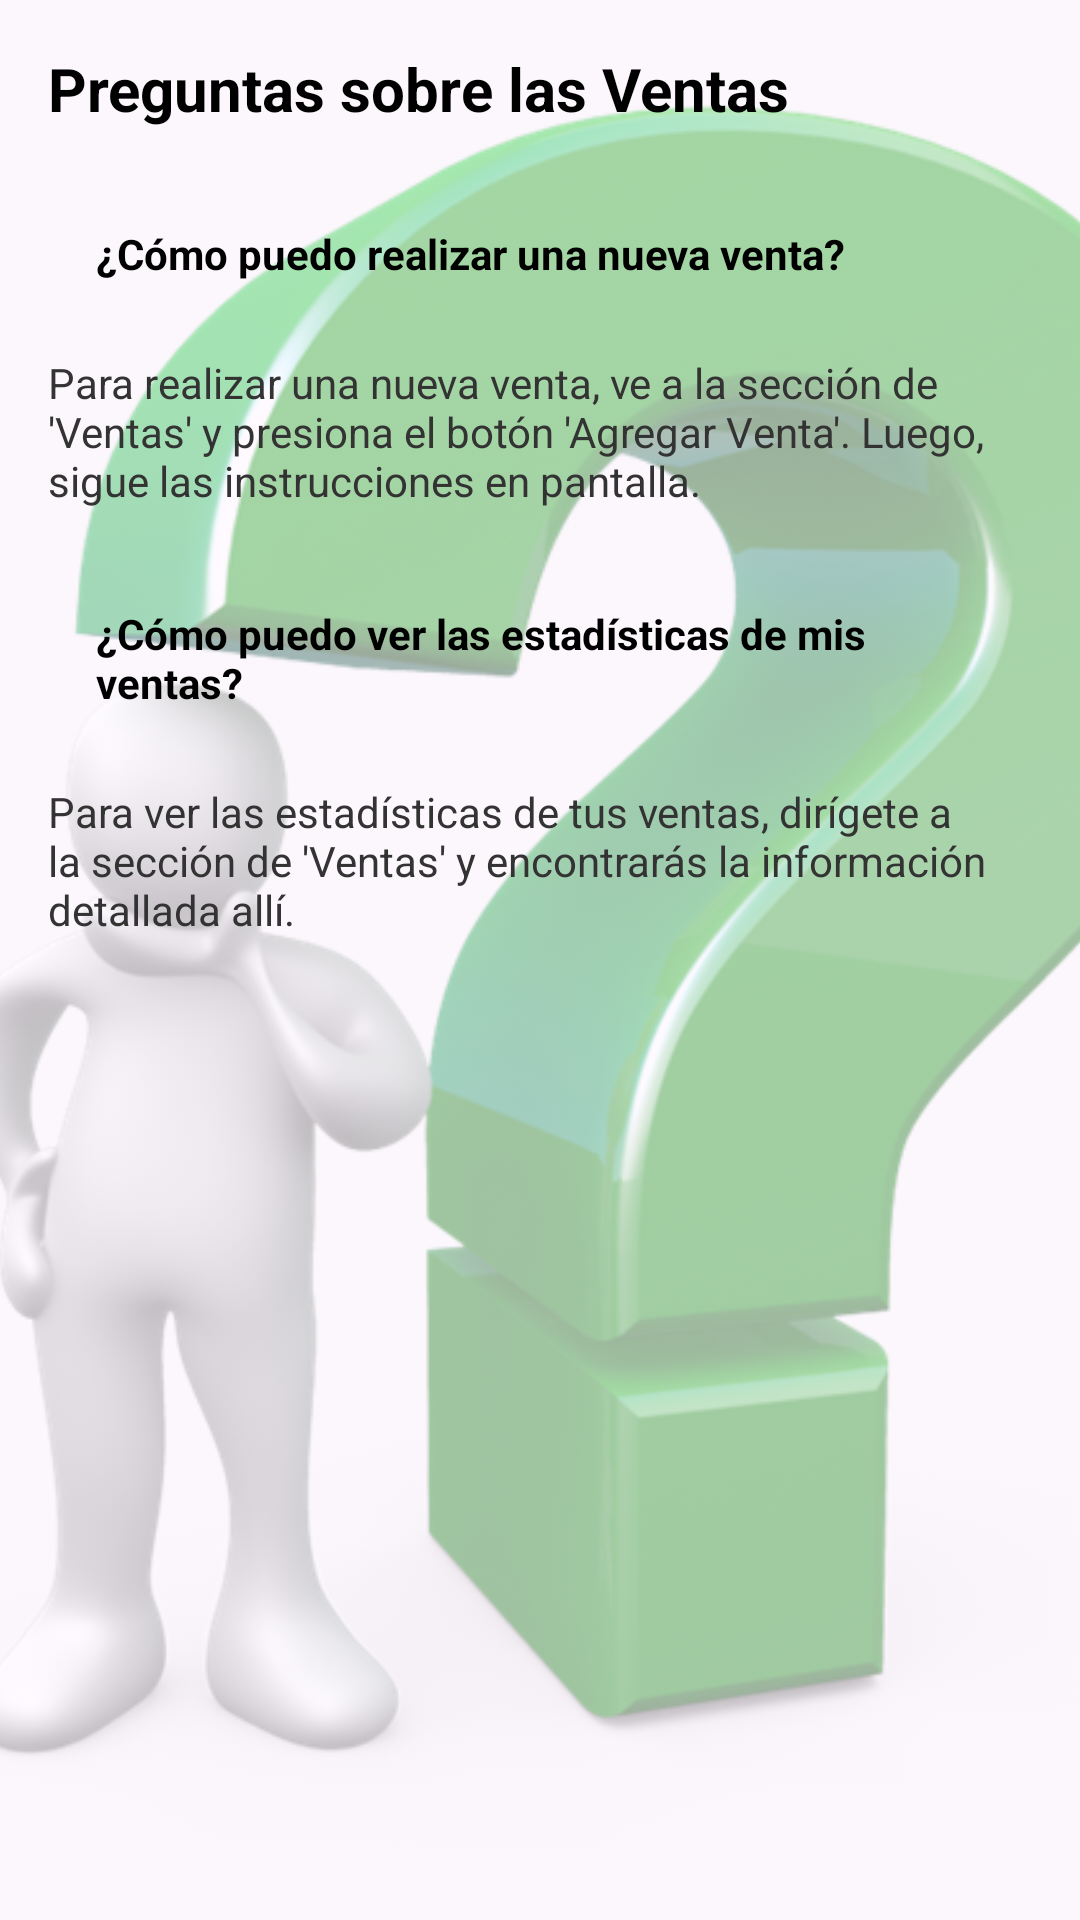

Here is an Android app screen rendered from its layout file. Give the layout XML and the strings, colors and styles it references.
<!-- AndroidManifest.xml: application theme Theme.NavigationDrawerKotlin -->
<!-- res/layout/fragment_preguntas_ventas.xml -->
<FrameLayout
    xmlns:android="http://schemas.android.com/apk/res/android"
    android:layout_width="match_parent"
    android:layout_height="wrap_content">


    <ImageView
        android:layout_width="match_parent"
        android:layout_height="657dp"
        android:alpha="0.4"
        android:scaleType="centerCrop"
        android:src="@drawable/jiaaa"
        android:contentDescription="@null" />


    <LinearLayout
        android:layout_width="match_parent"
        android:layout_height="wrap_content"
        android:orientation="vertical"
        android:padding="16dp">


        <TextView
            android:layout_width="match_parent"
            android:layout_height="wrap_content"
            android:text="Preguntas sobre las Ventas"
            android:textSize="20sp"
            android:textStyle="bold"
            android:textColor="#000000"
            android:paddingBottom="16dp"/>

        <ScrollView
            android:layout_width="match_parent"
            android:layout_height="0dp"
            android:layout_weight="1">

            <LinearLayout
                android:layout_width="match_parent"
                android:layout_height="wrap_content"
                android:orientation="vertical">


                <TextView
                    android:layout_width="match_parent"
                    android:layout_height="wrap_content"
                    android:text="¿Cómo puedo realizar una nueva venta?"
                    android:textStyle="bold"
                    android:textColor="#000000"
                    android:padding="16dp"
                    android:layout_marginBottom="8dp"/>

                
                <TextView
                    android:layout_width="match_parent"
                    android:layout_height="wrap_content"
                    android:text="Para realizar una nueva venta, ve a la sección de 'Ventas' y presiona el botón 'Agregar Venta'. Luego, sigue las instrucciones en pantalla."
                    android:textSize="14sp"
                    android:textColor="#333333"
                    android:layout_marginBottom="16dp"/>

                
                <TextView
                    android:layout_width="match_parent"
                    android:layout_height="wrap_content"
                    android:text="¿Cómo puedo ver las estadísticas de mis ventas?"
                    android:textStyle="bold"
                    android:textColor="#000000"
                    android:padding="16dp"
                    android:layout_marginBottom="8dp"/>

                
                <TextView
                    android:layout_width="match_parent"
                    android:layout_height="wrap_content"
                    android:text="Para ver las estadísticas de tus ventas, dirígete a la sección de 'Ventas' y encontrarás la información detallada allí."
                    android:textSize="14sp"
                    android:textColor="#333333"
                    android:layout_marginBottom="16dp"/>



            </LinearLayout>
        </ScrollView>
    </LinearLayout>
</FrameLayout>
<!-- resources referenced by this layout -->
<resources>
  <!-- drawable jiaaa: png bitmap (drawable, 296025 bytes) -->
  <style name="Theme.NavigationDrawerKotlin" parent="Theme.Material3.DayNight.NoActionBar">
  
          
          <item name="colorPrimary">#0AEF14</item>
           <item name="colorPrimaryVariant">@color/verde</item>
          <item name="colorOnPrimary">@color/black</item>
          
           <item name="colorSecondary">@color/teal_200</item>
           <item name="colorSecondaryVariant">@color/teal_700</item>
          <item name="colorOnSecondary">@color/black</item>
          
           <item name="android:statusBarColor">?attr/colorPrimaryVariant</item>
          
      </style>
  <color name="verde">#3EC62F</color>
  <color name="black">#FF000000</color>
  <color name="teal_200">#151515</color>
  <color name="teal_700">#FF018786</color>
</resources>
